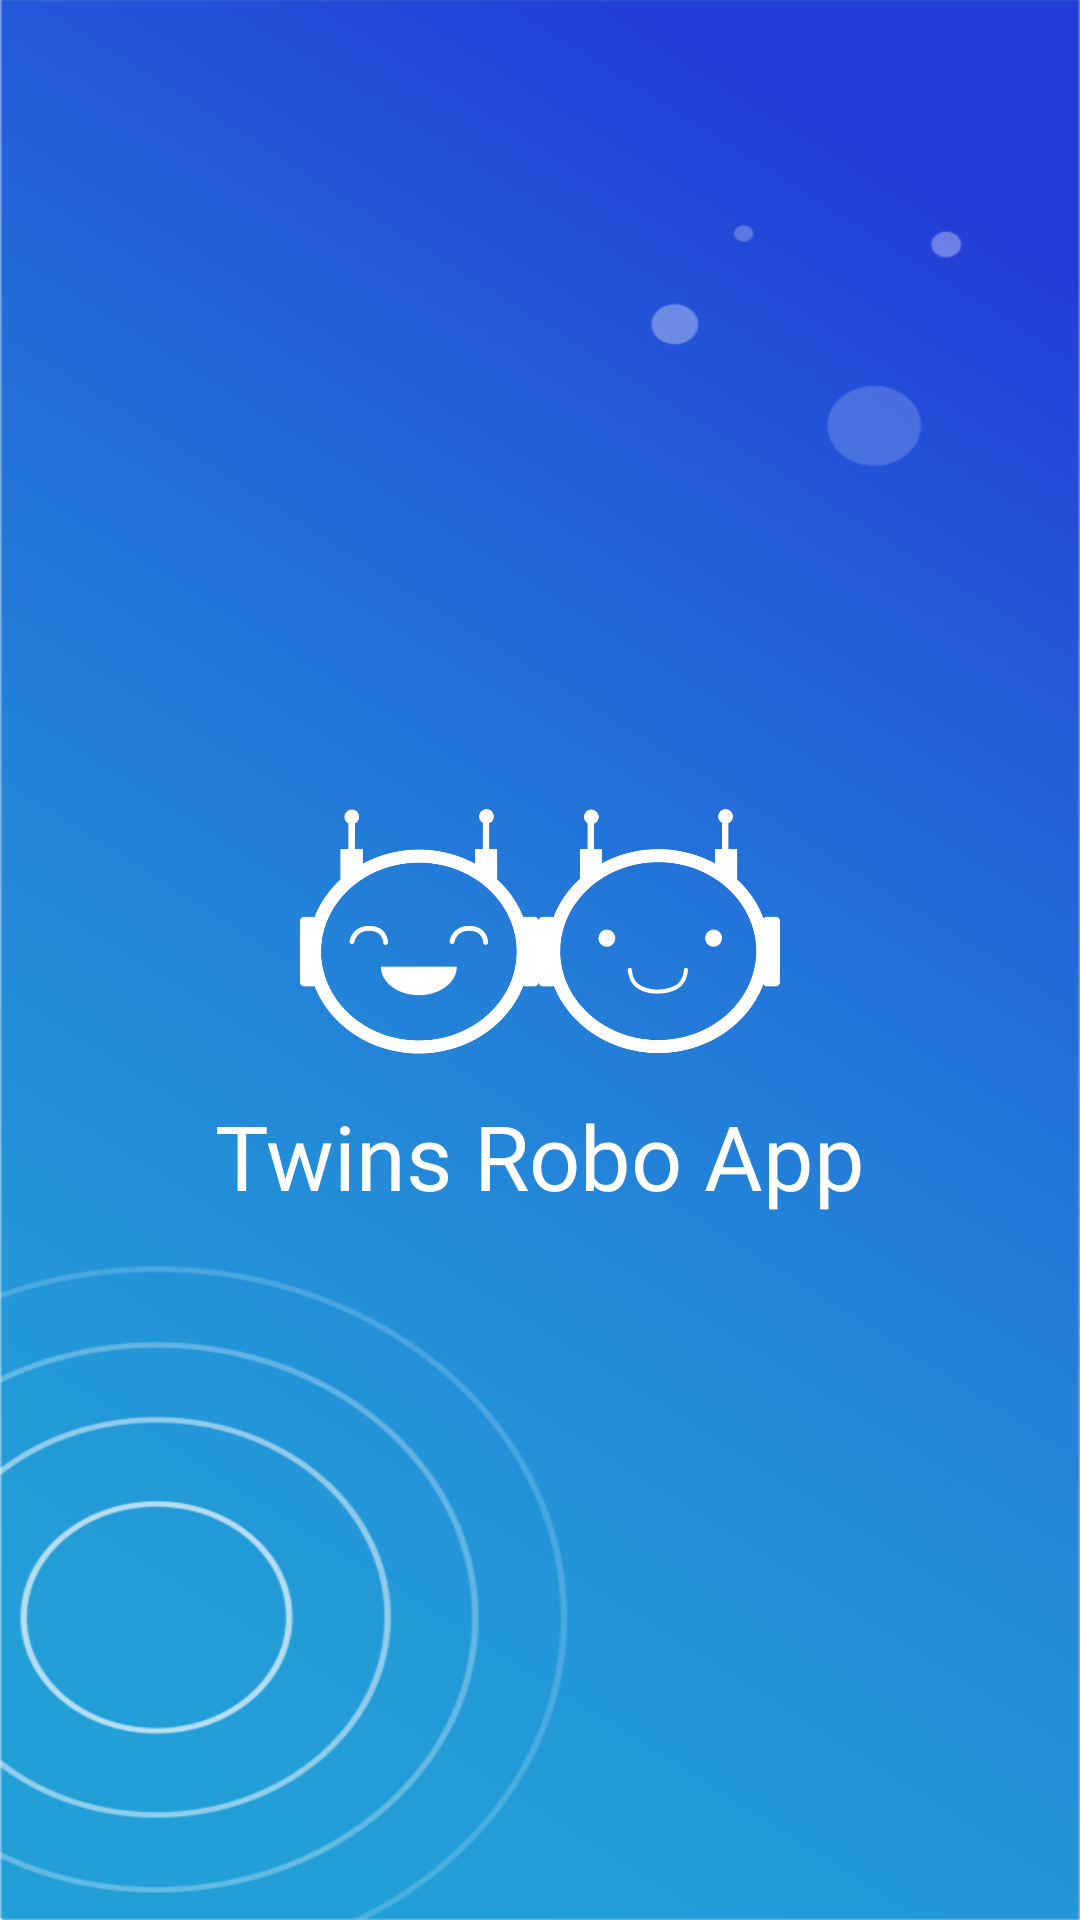

Here is an Android app screen rendered from its layout file. Give the layout XML and the strings, colors and styles it references.
<!-- AndroidManifest.xml: application theme AppTheme.CustomNavigationBar -->
<!-- res/layout/activity_main.xml -->
<?xml version="1.0" encoding="utf-8"?>
<RelativeLayout xmlns:android="http://schemas.android.com/apk/res/android"
    xmlns:tools="http://schemas.android.com/tools"
    android:layout_width="match_parent"
    android:layout_height="match_parent"
    android:background="@drawable/bg_app"
    android:paddingHorizontal="20dp"
    tools:context=".MainActivity">

    <LinearLayout
        android:layout_width="match_parent"
        android:layout_height="match_parent"
        android:orientation="vertical"
        android:gravity="center">

        <LinearLayout
            android:id="@+id/llFrameSplashLogo"
            android:layout_width="match_parent"
            android:layout_height="wrap_content"
            android:orientation="horizontal">

            <RelativeLayout
                android:layout_width="match_parent"
                android:layout_height="match_parent"
                android:layout_weight="1.5" />

            <ImageView
                android:id="@+id/ivSplashLogo"
                android:layout_width="match_parent"
                android:layout_height="wrap_content"
                android:adjustViewBounds="true"
                android:src="@drawable/logo_twins_robo_transparant"
                android:layout_weight="1" />

            <RelativeLayout
                android:layout_width="match_parent"
                android:layout_height="match_parent"
                android:layout_weight="1.5" />
        </LinearLayout>

        
        
        
        
        
        
        
        
        
        
        
        
        
        
        
        <TextView
            android:id="@+id/tvTextSplash"
            android:textColor="#FFFFFF"
            android:layout_width="match_parent"
            android:layout_height="wrap_content"
            android:layout_marginTop="-30dp"
            android:textAlignment="center"
            android:fontFamily="@font/mssemibold"
            android:textStyle="normal"
            android:textSize="30sp"
            android:text="Twins Robo App"
            android:padding="2dp"/>

    </LinearLayout>

</RelativeLayout>
<!-- resources referenced by this layout -->
<resources>
  <!-- drawable bg_app: png bitmap (drawable-hdpi, 96524 bytes) -->
  <!-- drawable logo_twins_robo_transparant: png bitmap (drawable-hdpi, 42920 bytes) -->
  <style name="AppTheme.CustomNavigationBar">
          <item name="android:navigationBarColor">@color/SysNavBacground</item>
      </style>
  <color name="SysNavBacground">#0094EF</color>
</resources>
